Run: headless pygame with SDL's dummy video driver; simulated clock (each Clock.tick advances the game by its frame time, no real sleeping); random seed 0; keys injected as events and as key.get_pressed() state; no mouse input.
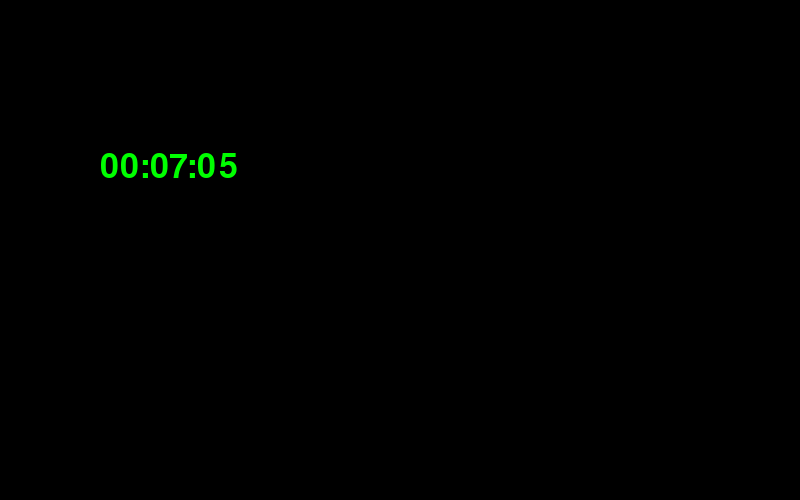
Frame 1 of 4 · flips 1–60 · no input
Frame 2 of 4 · flips 61–180 · tapped SPACE, RETURN · held RIGHT (→), D · screen unchanged from frame 1, image omitted
Frame 3 of 4 · flips 181–300 · held DOWN (↓), S · screen unchanged from frame 2, image omitted
Frame 4 of 4 · flips 301–420 · held LEFT (←), A, UP (↑), W · screen unchanged from frame 3, image omitted

The pygame program that drew these frames:

import pygame
from datetime import datetime

RES = WIDTH, HEIGHT = 800, 500

pygame.init()
surface = pygame.display.set_mode(RES)
clock = pygame.time.Clock()

font = pygame.font.SysFont('Tahoma', 50)

while True:
    for event in pygame.event.get():
        if event.type == pygame.QUIT:
            exit()
    surface.fill(pygame.Color('black'))
    time = datetime.now()
    time_render = font.render(f'{time:%H:%M:%S}', True, pygame.Color('green'), pygame.Color('black'))
    surface.blit(time_render, (100,150))

    pygame.display.flip()
    clock.tick(10)
